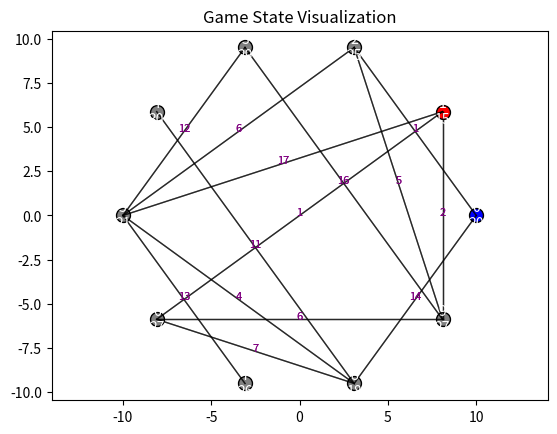

Here is the Python script that generated this plot:
import random
import matplotlib.pyplot as plt
import numpy as np


class Visualizer:
    def __init__(self, game):
        self.game = game

    def visualize(self):
        fig, ax = plt.subplots()

        # Initialize factories positions (this is a heuristic and might not reflect actual distances)
        positions = self.generate_positions()

        # Plot links
        for (f1, f2), distance in self.game.distances.items():
            x1, y1 = positions[f1]
            x2, y2 = positions[f2]
            ax.plot([x1, x2], [y1, y2], "k-", lw=1, alpha=0.6)  # Draw links
            # Optionally, annotate the distance
            mid_x, mid_y = (x1 + x2) / 2, (y1 + y2) / 2
            ax.text(
                mid_x, mid_y, str(distance), color="purple", fontsize=8, ha="center"
            )

        # Plot factories
        for i, factory in enumerate(self.game.factories):
            x, y = positions[i]
            color = (
                "grey"
                if factory.owner == 0
                else "blue"
                if factory.owner == 1
                else "red"
            )
            ax.scatter(x, y, c=color, s=100, edgecolors="black")
            ax.text(
                x, y, f"{i}\n{factory.cyborgs}", color="white", ha="center", va="center"
            )

        ax.axis("equal")  # Set equal scaling by changing axis limits
        plt.title("Game State Visualization")
        plt.show()

    def generate_positions(self):
        # A simple heuristic approach to distribute factories in 2D space
        angle_step = 360 / len(self.game.factories)
        positions = {}
        radius = 10  # Radius of the circle on which factories are placed
        for i in range(len(self.game.factories)):
            angle = np.deg2rad(angle_step * i)
            x = radius * np.cos(angle)
            y = radius * np.sin(angle)
            positions[i] = (x, y)
        return positions


class Bomb:
    def __init__(self, owner, source_factory, destination_factory, travel_time):
        self.owner = owner
        self.source_factory = source_factory
        self.destination_factory = destination_factory
        self.travel_time = travel_time


class Factory:
    def __init__(self, owner, cyborgs):
        self.owner = owner  # 0 for neutral, 1 for player 1, 2 for player 2
        self.cyborgs = cyborgs
        # Production rate is now variable between 0 and 3 for non-neutral factories
        self.production = random.randint(0, 3) if owner != 0 else 0


class Troop:
    def __init__(
        self, owner, num_cyborgs, source_factory, destination_factory, travel_time
    ):
        self.owner = owner
        self.num_cyborgs = num_cyborgs
        self.source_factory = source_factory
        self.destination_factory = destination_factory
        self.travel_time = travel_time


class Game:
    def __init__(self, factory_count, link_count):
        self.factories = []
        self.troops = []
        self.bombs = []
        self.distances = {}
        self.initialize_factories(factory_count)
        self.initialize_distances(factory_count, link_count)

    def initialize_factories(self, factory_count):
        for _ in range(factory_count):
            self.factories.append(
                Factory(0, random.randint(15, 30))
            )  # Neutral factories
        # Assign initial factories to players
        self.factories[0].owner, self.factories[0].production = 1, random.randint(0, 3)
        self.factories[1].owner, self.factories[1].production = 2, random.randint(0, 3)

    def initialize_distances(self, factory_count, link_count):
        # Simulate links and distances based on the provided constraints
        links = set()
        while len(links) < 2 * link_count:
            f1, f2 = random.sample(range(factory_count), 2)
            if (f1, f2) not in links and (f2, f1) not in links:
                distance = random.randint(1, 20)
                self.distances[(f1, f2)] = distance
                self.distances[(f2, f1)] = distance  # Ensure symmetry
                links.add((f1, f2))

    def send_troop(self, owner, num_cyborgs, source_factory, destination_factory):
        if self.factories[source_factory].owner != owner:
            raise ValueError("You do not own the source factory.")
        travel_time = self.distances.get((source_factory, destination_factory), 20)
        self.troops.append(
            Troop(owner, num_cyborgs, source_factory, destination_factory, travel_time)
        )
        self.factories[source_factory].cyborgs -= num_cyborgs

    def send_bomb(self, owner, source_factory, destination_factory):
        if self.factories[source_factory].owner != owner:
            raise ValueError("You do not own the source factory.")
        travel_time = self.distances.get((source_factory, destination_factory), 20)
        self.bombs.append(Bomb(owner, source_factory, destination_factory, travel_time))

    def update(self):
        # Move existing troops and prepare for battles
        self.update_troops()

        # Update bombs
        self.update_bombs()

        # Produce new cyborgs in all factories
        for factory in self.factories:
            if (
                factory.owner != 0 and factory.production_disabled == 0
            ):  # Neutral factories do not produce
                factory.cyborgs += factory.production
            elif factory.production_disabled > 0:
                factory.production_disabled -= (
                    1  # Decrease the production disabled counter
                )

    def update_troops(self):
        battles = {}  # Dictionary to organize battles by destination factory
        for troop in self.troops[:]:
            troop.travel_time -= 1
            if troop.travel_time == 0:
                dest = troop.destination_factory
                if dest not in battles:
                    battles[dest] = []
                battles[dest].append(troop)
                self.troops.remove(troop)

        # Now, solve battles
        for dest, troops in battles.items():
            self.resolve_battle(dest, troops)

    def update_bombs(self):
        # Similar to previous bomb update implementation
        for bomb in self.bombs[:]:
            bomb.travel_time -= 1
            if bomb.travel_time == 0:
                self.resolve_bomb(bomb)
                self.bombs.remove(bomb)

    def resolve_bomb(self, bomb):
        factory = self.factories[bomb.destination_factory]
        destroyed_cyborgs = max(10, factory.cyborgs // 2)
        factory.cyborgs -= destroyed_cyborgs
        factory.production_disabled = 5  # Disable production for 5 turns

    def resolve_battle(self, destination_factory, arriving_troops):
        # Group arriving troops by owner
        combatants = {}
        for troop in arriving_troops:
            if troop.owner not in combatants:
                combatants[troop.owner] = 0
            combatants[troop.owner] += troop.num_cyborgs

        # Determine the outcome of battles between different arriving troops
        if len(combatants) > 1:
            # Sort combatants by the number of cyborgs descending
            sorted_combatants = sorted(
                combatants.items(), key=lambda x: x[1], reverse=True
            )
            winner, winner_cyborgs = sorted_combatants[0]
            for loser, loser_cyborgs in sorted_combatants[1:]:
                winner_cyborgs -= loser_cyborgs  # Battle resolution
            combatants = {winner: max(0, winner_cyborgs)}  # Only the winner remains

        # Battle with factory defenders
        factory = self.factories[destination_factory]
        if factory.owner in combatants:
            # Reinforce if the factory's owner has arriving troops
            factory.cyborgs += combatants[factory.owner]
        else:
            # Determine the strongest attacking force
            attacking_force = max(combatants.values()) if combatants else 0
            if attacking_force > factory.cyborgs:
                # Factory is conquered
                new_owner = max(combatants, key=combatants.get)
                factory.owner = new_owner
                factory.cyborgs = attacking_force - factory.cyborgs
                factory.production = random.randint(
                    0, 3
                )  # Set new production rate for the conquering player
            else:
                factory.cyborgs -= attacking_force  # Defenders repel the attack

    def display_factories(self):
        for index, factory in enumerate(self.factories):
            owner = "Neutral"
            if factory.owner == 1:
                owner = "Player 1"
            elif factory.owner == 2:
                owner = "Player 2"
            print(f"Factory {index}: Owner = {owner}, Cyborgs = {factory.cyborgs}")


# Example usage
game = Game(10, 7)
# Assuming `game` is your game instance
visualizer = Visualizer(game)
visualizer.visualize()
exit()
game.send_troop(1, 5, 0, 2)  # Example command to send troops
game.update()  # Simulate a turn
